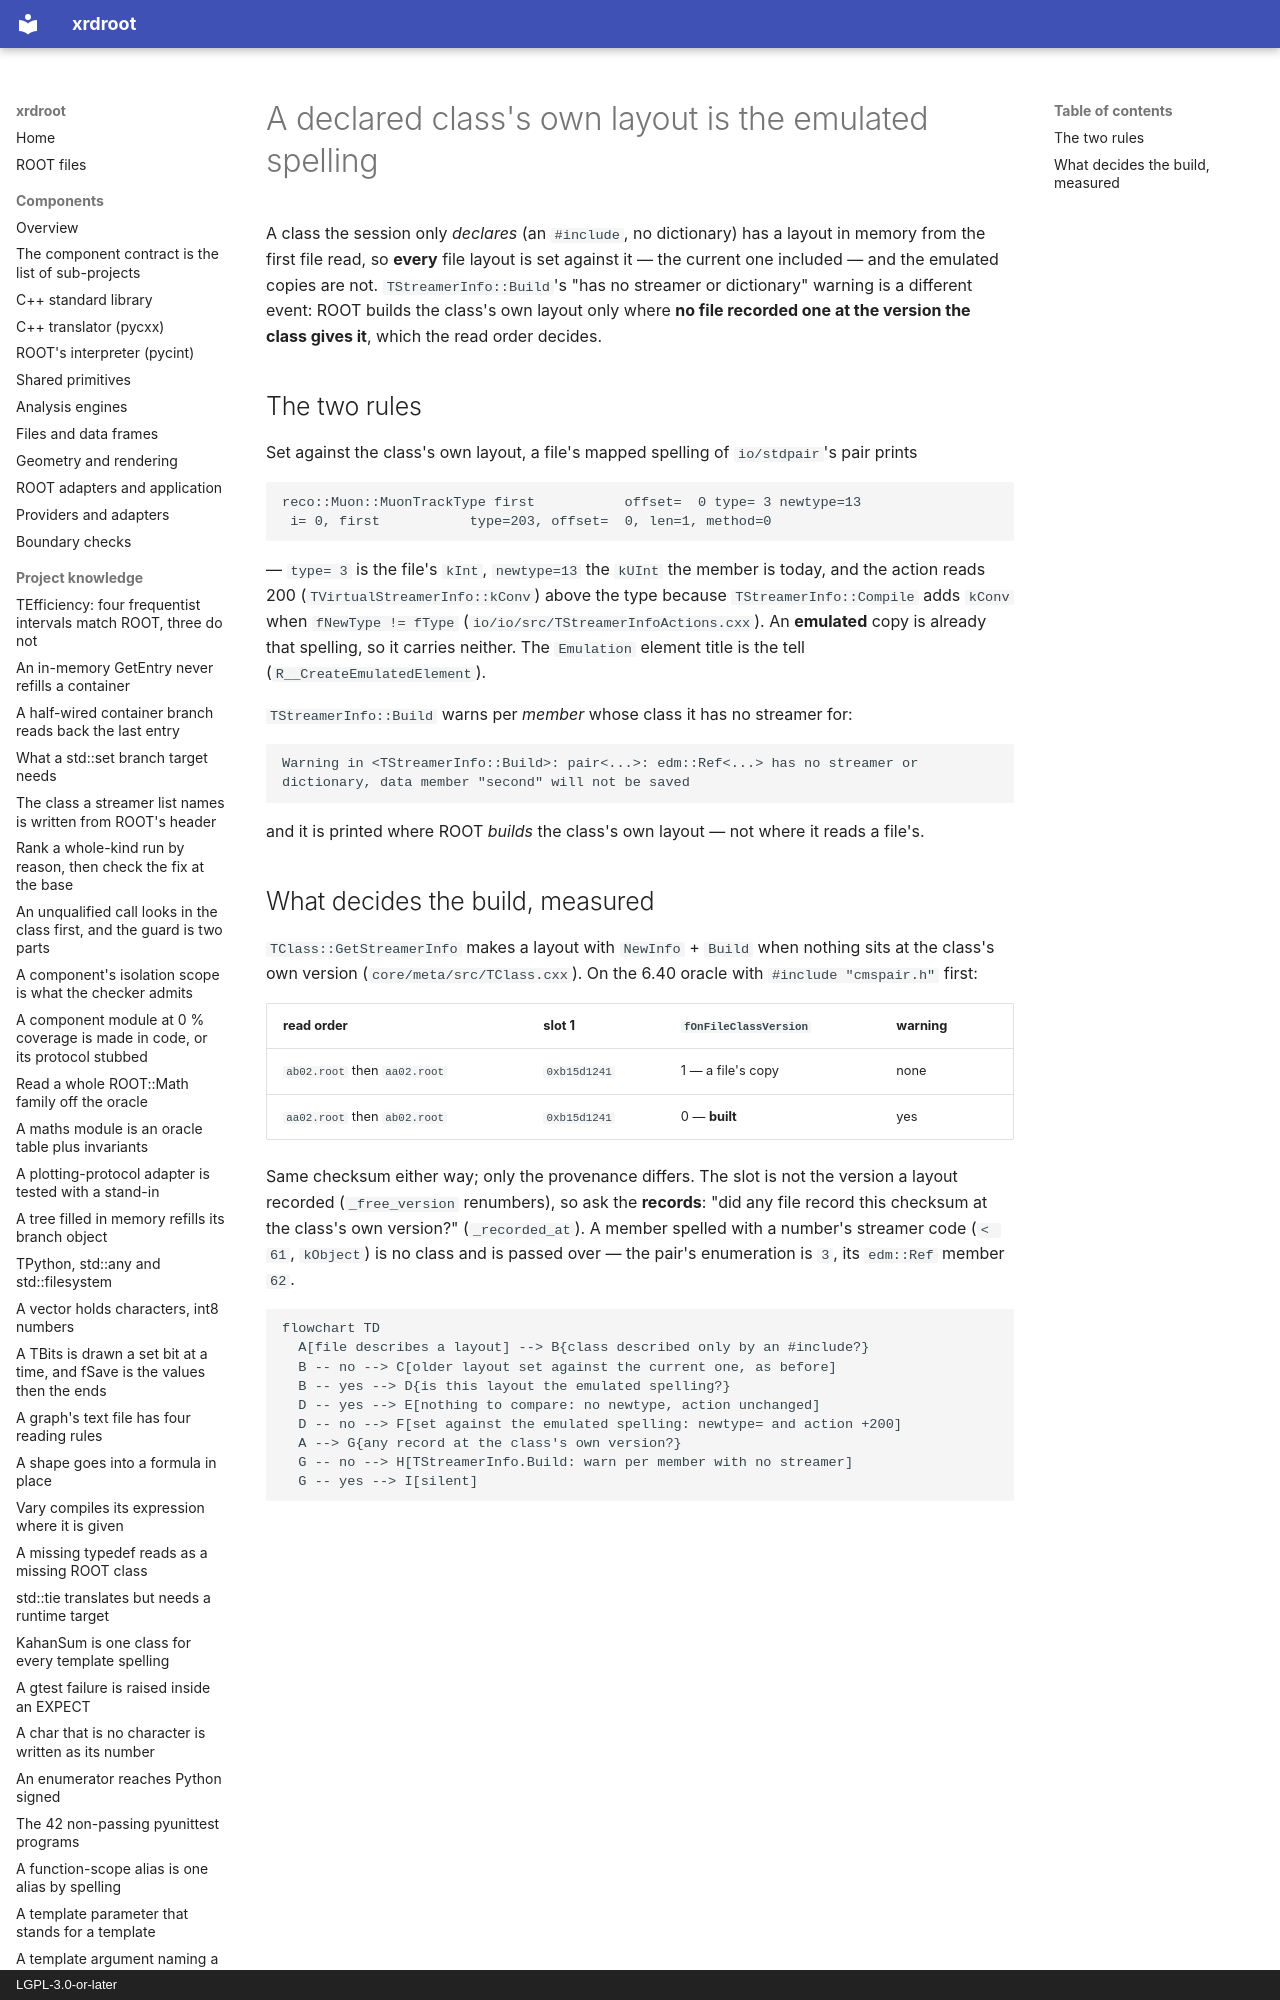

repository: rob-c/xrdroot · page: gotchas/a-declared-class-s-own-layout-is-the-emulated-spelling-and-only/index.html · generator: mkdocs · copyright: LGPL-3.0-or-later

---
title: "A declared class's own layout is the emulated spelling, and only a missing record makes ROOT build one"
kind: "gotcha"
summary: "When a class the session only declares is read, every file layout — the current one too — is printed with newtype= and action +200; TStreamerInfo::Build's warning fires only where no record sits at the class's own version."
tags: [reflection, streamerinfo, newtype, stdpair, roottest]
created: "2026-11-24T21:35:18.395Z"
updated: "2026-11-24T21:35:18.395Z"
---
A class the session only *declares* (an `#include`, no dictionary) has a layout in memory from the first file read, so **every** file layout is set against it — the current one included — and the emulated copies are not. `TStreamerInfo::Build`'s "has no streamer or dictionary" warning is a different event: ROOT builds the class's own layout only where **no file recorded one at the version the class gives it**, which the read order decides.
